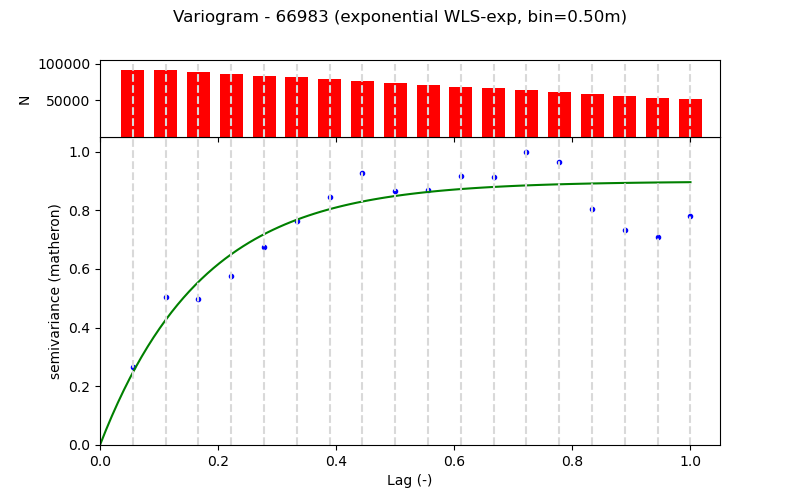

The table this chart was drawn from, first rows:
Lag (m), Semivariance, Count, Fitted_Semivariance
0.5, 0.04755, 91984, 0.04434
1.0, 0.09081, 91373, 0.0765
1.5, 0.08957, 88855, 0.09982
2.0, 0.1034, 86361, 0.1167
2.5, 0.1212, 83825, 0.129
3.0, 0.1371, 81355, 0.1379
3.5, 0.1516, 78859, 0.1443
4.0, 0.1663, 76337, 0.149
4.5, 0.1556, 73761, 0.1524
5.0, 0.1558, 71331, 0.1549
5.5, 0.1649, 68831, 0.1566
6.0, 0.1639, 66331, 0.1579
6.5, 0.1795, 63835, 0.1589
7.0, 0.1734, 61335, 0.1596
7.5, 0.1442, 58835, 0.16
8.0, 0.1314, 56325, 0.1604
8.5, 0.1273, 53669, 0.1607
9.0, 0.1402, 51319, 0.1609
